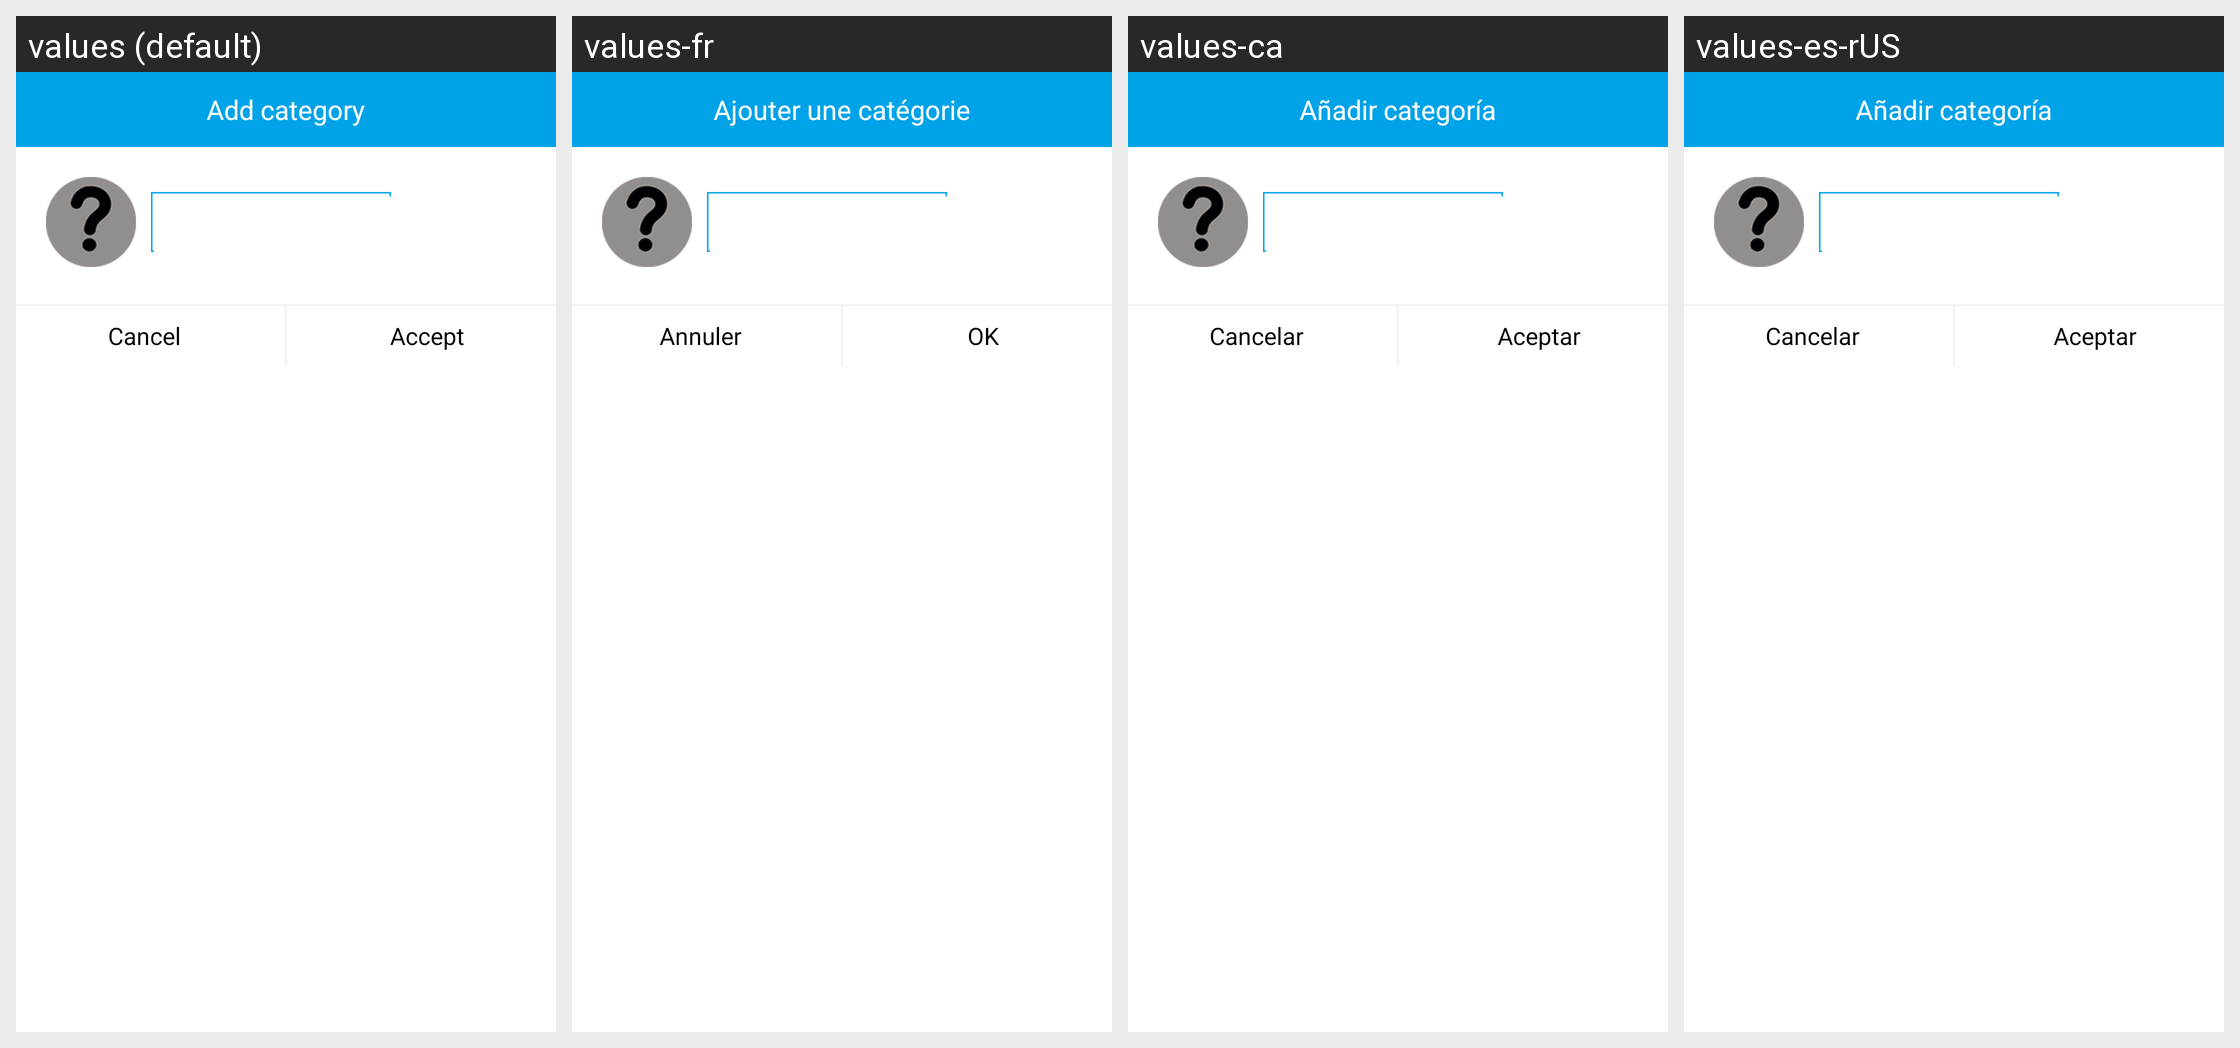

This grid shows one Android layout under several languages. Give, for every string resource on the screen, its name, the default text and each shown locale's text.
Android screen res/layout/add.xml rendered under 4 locales, left to right: values (default), values-fr, values-ca, values-es-rUS. Device: Nexus 5 (rendered at 1080×1920; each locale shown at half size, 540×960, under a caption strip naming it); theme Theme.AppCompat.Light.
Other locales in the repository, not shown: values-de, values-en, values-es, values-it, values-pt.
Strings drawn on this screen, with the default value and each locale's value (text and hints the layout hard-codes, and strings that could not be matched under every locale, appear in the picture but are not listed):

aniadirCategoria
  values: Add category
  values-fr: Ajouter une catégorie
  values-ca: Añadir categoría
  values-es-rUS: Añadir categoría

cancelar
  values: Cancel
  values-fr: Annuler
  values-ca: Cancelar
  values-es-rUS: Cancelar

aceptar
  values: Accept
  values-fr: OK
  values-ca: Aceptar
  values-es-rUS: Aceptar
